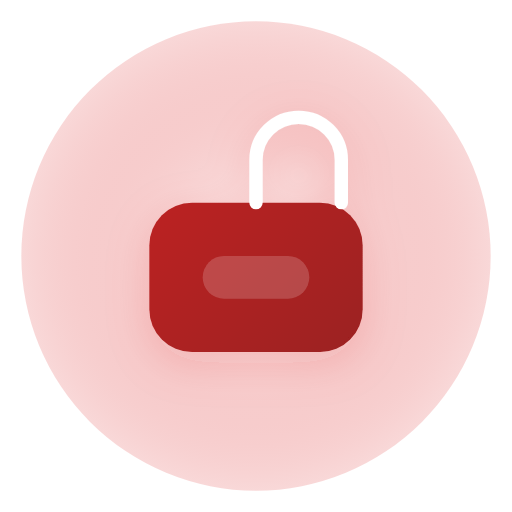
t = 0.00 s
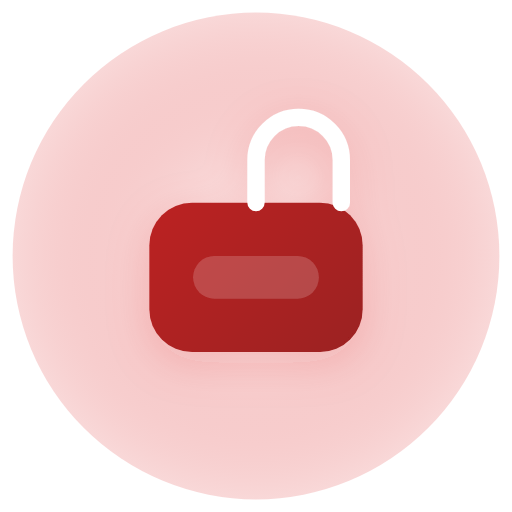
t = 0.45 s
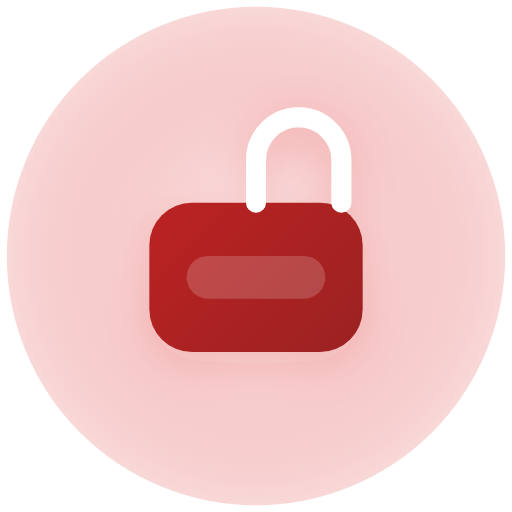
t = 0.75 s
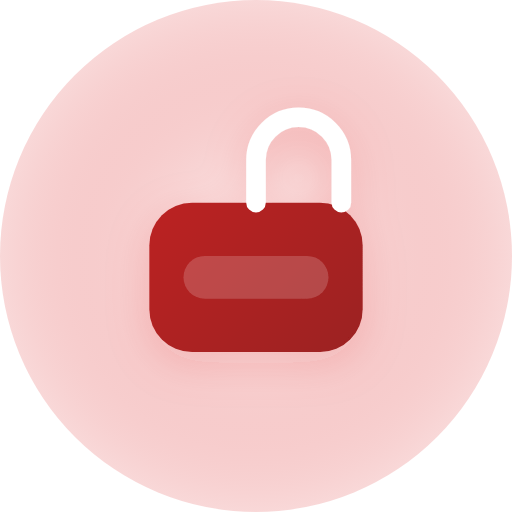
t = 1.10 s
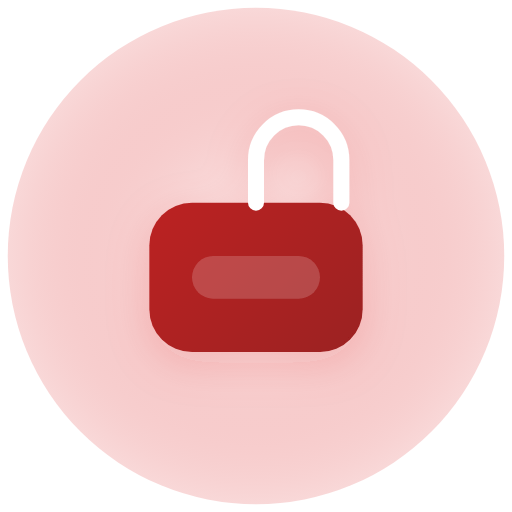
t = 1.50 s
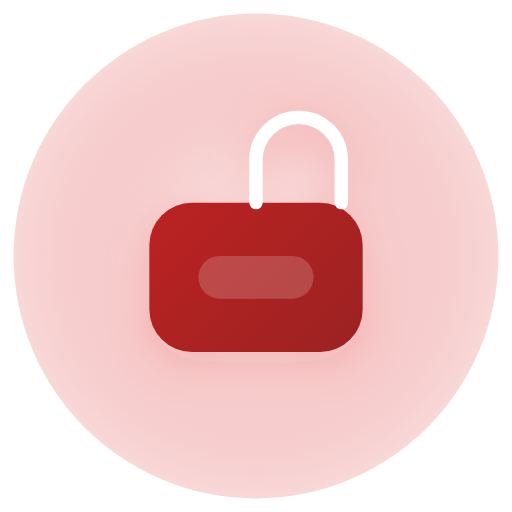
t = 1.80 s

The animated SVG that drew these frames (rendered in a browser with its animation timeline set to each time). Animation: 4 SMIL elements (animate=4); one cycle of 2.20 s, repeats indefinitely.

<svg xmlns="http://www.w3.org/2000/svg" viewBox="0 0 96 96" fill="none">
  <defs>
    <radialGradient id="cyber-glow" cx="50%" cy="50%" r="50%">
      <stop offset="0%" stop-color="#fff" stop-opacity="0.7" />
      <stop offset="100%" stop-color="#DC2626" stop-opacity="0.18" />
    </radialGradient>
    <linearGradient id="cyber-main" x1="0" y1="0" x2="96" y2="96" gradientUnits="userSpaceOnUse">
      <stop stop-color="#DC2626" />
      <stop offset="1" stop-color="#7F1D1D" />
    </linearGradient>
    <filter id="cyber-shadow" x="-10" y="-10" width="116" height="116" filterUnits="userSpaceOnUse">
      <feDropShadow dx="0" dy="2" stdDeviation="4" flood-color="#DC2626" flood-opacity="0.18" />
    </filter>
  </defs>
  <circle cx="48" cy="48" r="44" fill="url(#cyber-glow)">
    <animate attributeName="r" values="44;48;44" dur="2.2s" repeatCount="indefinite" />
  </circle>
  <g filter="url(#cyber-shadow)">
    <rect x="28" y="38" width="40" height="28" rx="8" fill="url(#cyber-main)"/>
    <rect x="38" y="48" width="20" height="8" rx="4" fill="#fff" fill-opacity="0.18">
      <animate attributeName="width" values="20;28;20" dur="2s" repeatCount="indefinite" />
      <animate attributeName="x" values="38;34;38" dur="2s" repeatCount="indefinite" />
    </rect>
    <path d="M48 38v-8a8 8 0 0 1 16 0v8" stroke="#fff" stroke-width="2.5" stroke-linecap="round" stroke-linejoin="round" fill="none">
      <animate attributeName="stroke-width" values="2.5;4;2.5" dur="1.8s" repeatCount="indefinite" />
    </path>
  </g>
</svg>
